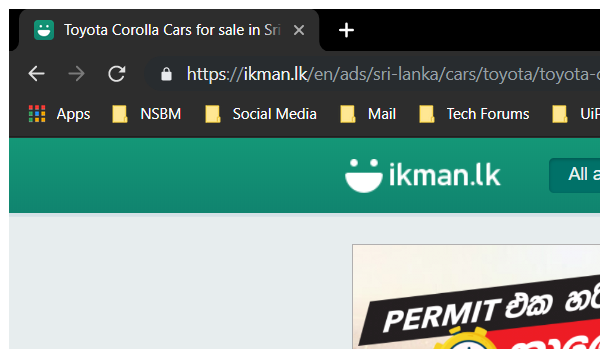
Workflow: FilterFromUi

Step 1: Attach Browser 'chrome.exe Toyota' in window '*ikman.lk' (chrome.exe)

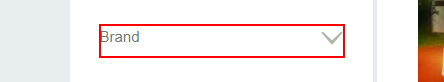
Step 2: click on the link 'Brand'

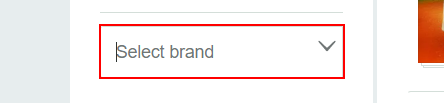
Step 3: type "Toyota" into the text box 'brand-filter'

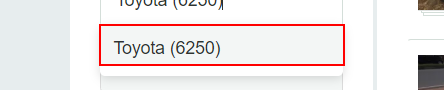
Step 4: click on the list item

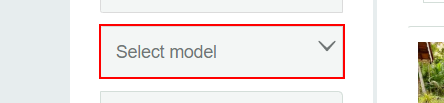
Step 5: click on the text box 'model-filter'

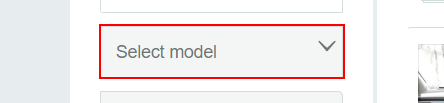
Step 6: type "Corolla" into the text box 'model-filter'

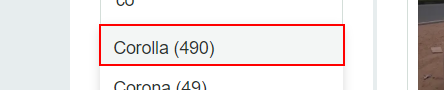
Step 7: click on the list item

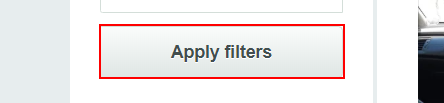
Step 8: click on the button 'Apply filters'

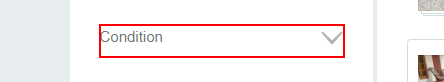
Step 9: click on the link 'Condition'

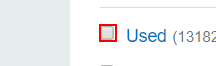
Step 10: click on the text box
